3-way image classification set "type" from GitHub (manuelcgallucci/paper_scissor_rock_NN); label vocabulary: paper, rock, scissor.

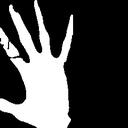
Label: paper

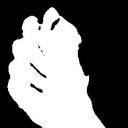
Label: rock

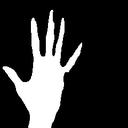
Label: paper

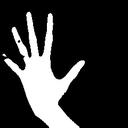
Label: paper

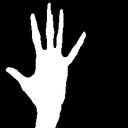
Label: paper

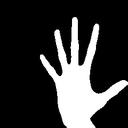
Label: paper
